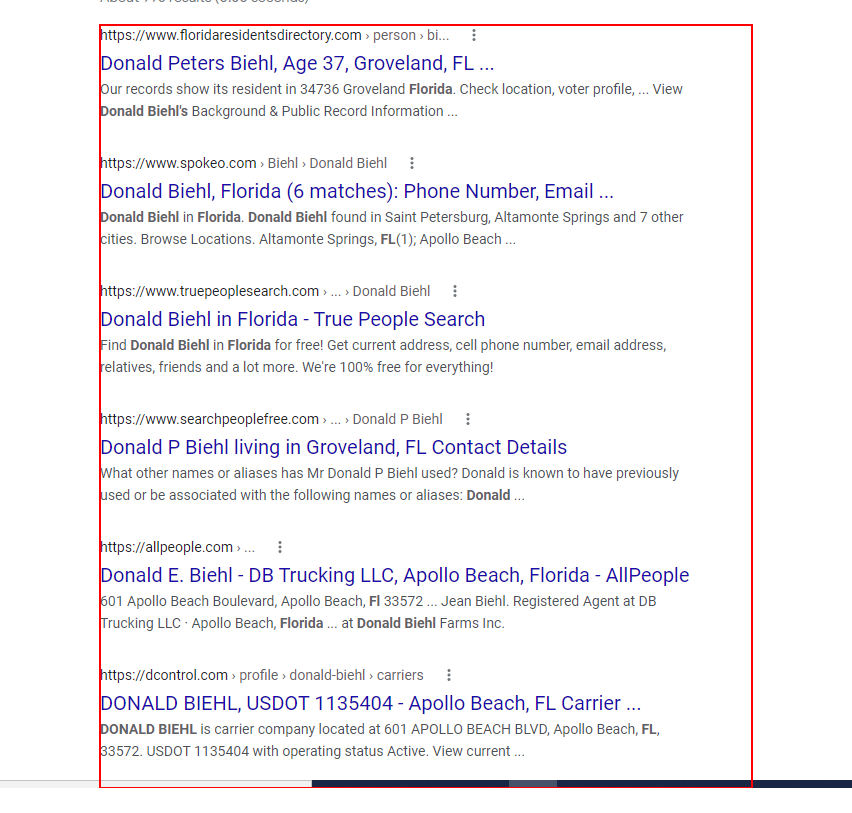
Task: Process that checks user background details and adds relevant information to Salesforce Account/Case pages.
Workflow: WebSearchLookup

Step 1: get-text from the element 'rso' in window '*Google Search' (chrome.exe)
